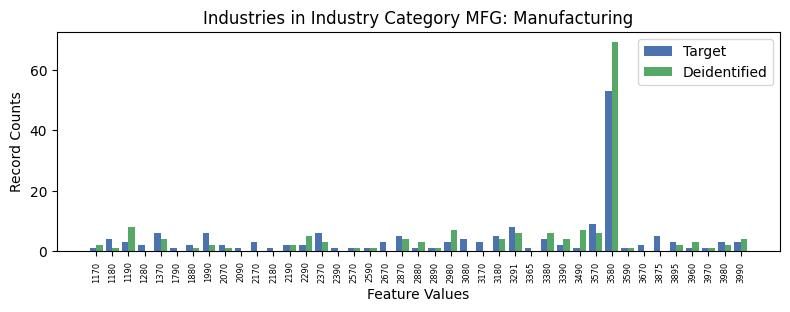

The table this chart was drawn from, first rows:
, INDP, count_target, count_deidentified
9, 1170, 1, 2.0
0, 1180, 4, 1.0
36, 1190, 3, 8.0
31, 1280, 2, 0.0
27, 1370, 6, 4.0
23, 1790, 1, 0.0
29, 1880, 2, 1.0
12, 1990, 6, 2.0
22, 2070, 2, 1.0
34, 2090, 1, 0.0
28, 2170, 3, 0.0
25, 2180, 1, 0.0
7, 2190, 2, 2.0
35, 2290, 2, 5.0
3, 2370, 6, 3.0
1, 2390, 1, 0.0
32, 2570, 1, 1.0
26, 2590, 1, 1.0
14, 2670, 3, 0.0
18, 2870, 5, 4.0
19, 2880, 1, 3.0
40, 2890, 1, 1.0
6, 2980, 3, 7.0
10, 3080, 4, 0.0
33, 3170, 3, 0.0
16, 3180, 5, 4.0
13, 3291, 8, 6.0
37, 3365, 1, 0.0
4, 3380, 4, 6.0
24, 3390, 2, 4.0
38, 3490, 1, 7.0
5, 3570, 9, 6.0
8, 3580, 53, 69.0
39, 3590, 1, 1.0
21, 3670, 2, 0.0
15, 3875, 5, 0.0
17, 3895, 3, 2.0
30, 3960, 1, 3.0
20, 3970, 1, 1.0
2, 3980, 3, 2.0
11, 3990, 3, 4.0
